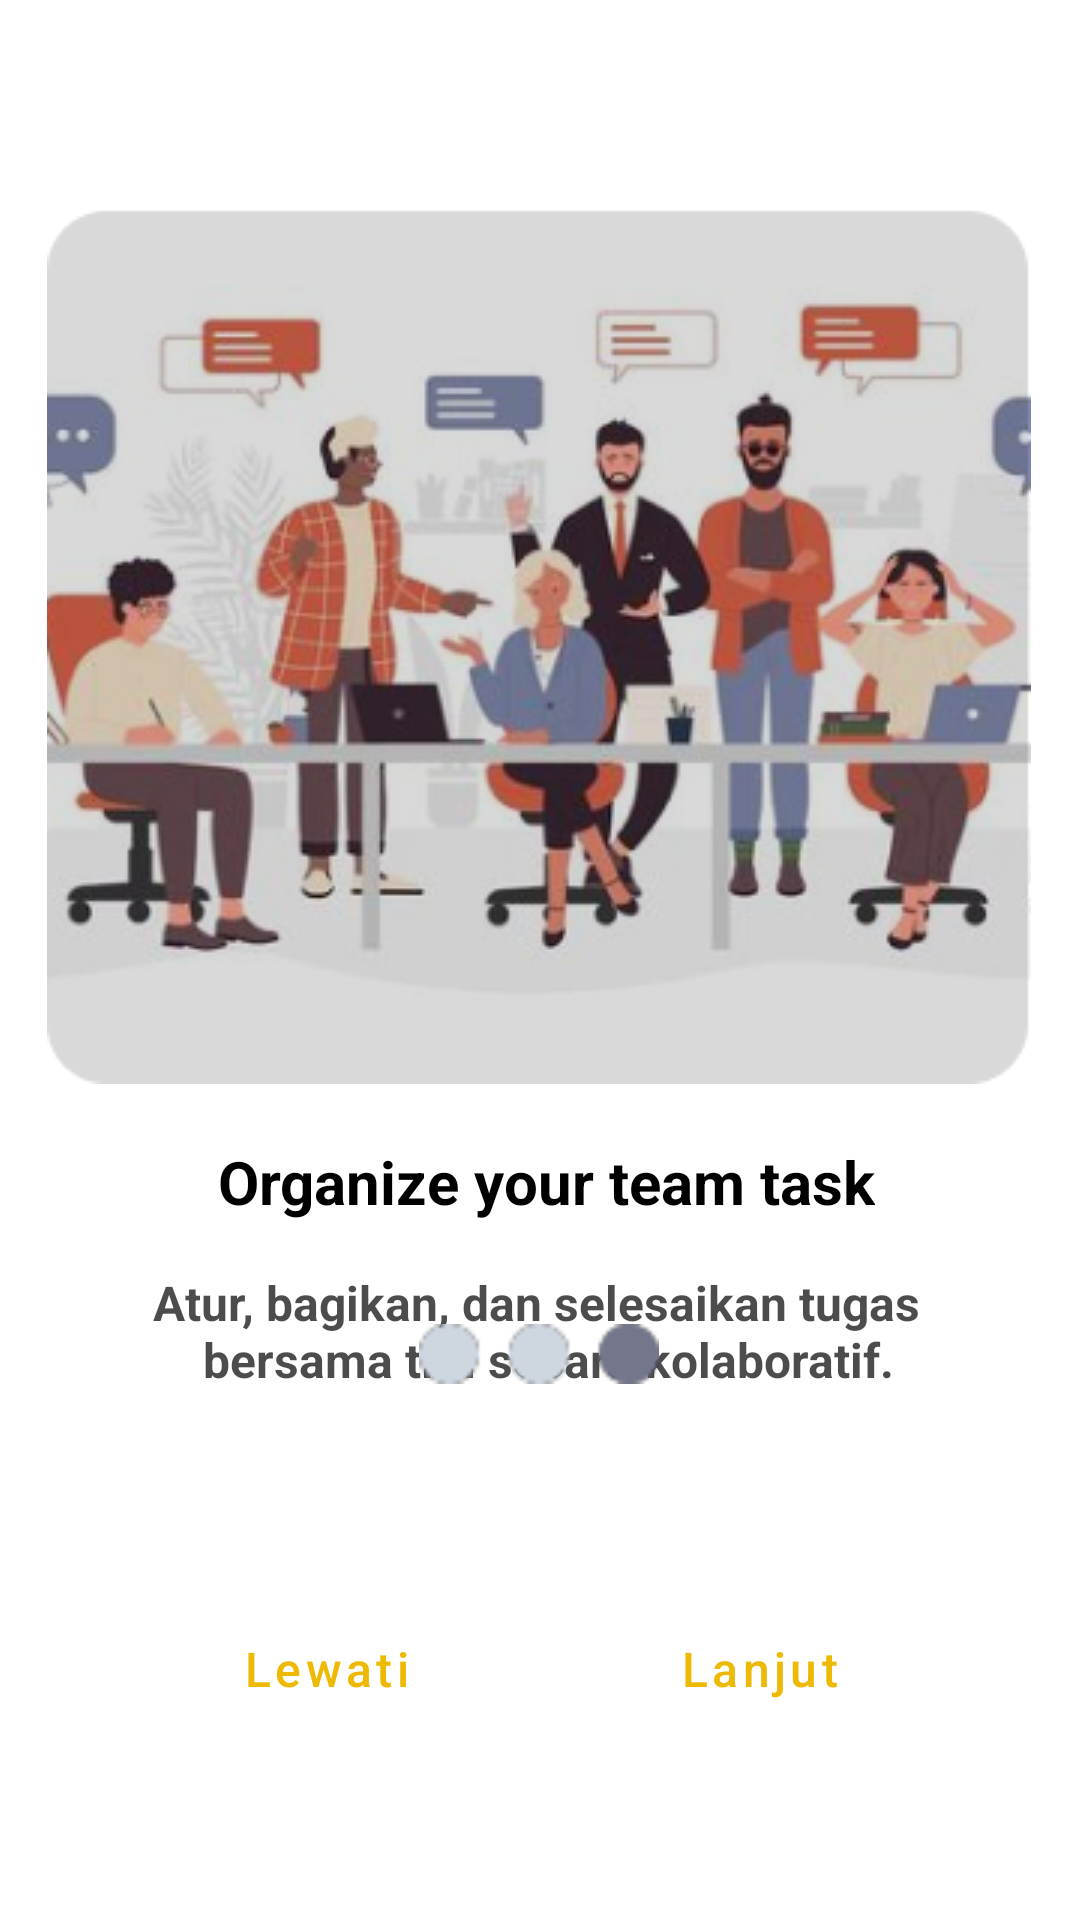

Android layout source for this screen:
<!-- AndroidManifest.xml: application theme Theme.RememberLizzy -->
<!-- res/layout/activity_onboarding3.xml -->
<?xml version="1.0" encoding="utf-8"?>
<androidx.constraintlayout.widget.ConstraintLayout xmlns:android="http://schemas.android.com/apk/res/android"
    xmlns:app="http://schemas.android.com/apk/res-auto"
    xmlns:tools="http://schemas.android.com/tools"
    android:layout_width="match_parent"
    android:layout_height="match_parent"
    tools:context=".OnbordingActivity">

    <ImageView
        android:id="@+id/logo3"
        android:layout_width="328dp"
        android:layout_height="314dp"
        android:layout_marginTop="10dp"
        android:src="@drawable/onboarding3"
        android:contentDescription="@string/app_name"
        app:layout_constraintBottom_toBottomOf="parent"
        app:layout_constraintEnd_toEndOf="parent"
        app:layout_constraintHorizontal_bias="0.493"
        app:layout_constraintStart_toStartOf="parent"
        app:layout_constraintTop_toTopOf="parent"
        app:layout_constraintVertical_bias="0.147" />

    <TextView
        android:id="@+id/textView93"
        android:layout_width="wrap_content"
        android:layout_height="wrap_content"
        android:layout_marginTop="10dp"
        android:text="@string/organize"
        android:textColor="@color/black"
        android:textSize="20sp"
        android:textStyle="bold"
        app:layout_constraintEnd_toEndOf="parent"
        app:layout_constraintHorizontal_bias="0.515"
        app:layout_constraintStart_toStartOf="parent"
        app:layout_constraintTop_toBottomOf="@+id/logo3" />

    <TextView
        android:layout_width="wrap_content"
        android:layout_height="wrap_content"
        android:layout_marginTop="16dp"
        android:gravity="center"
        android:text="@string/onboard3"
        android:textColor="@color/greyscale70"
        android:textSize="16sp"
        android:textStyle="bold"
        app:layout_constraintEnd_toEndOf="parent"
        app:layout_constraintHorizontal_bias="0.509"
        app:layout_constraintStart_toStartOf="parent"
        app:layout_constraintTop_toBottomOf="@+id/textView93" />

    <ImageView
        android:id="@+id/dots3"
        android:layout_width="250dp"
        android:layout_height="20dp"
        android:layout_marginTop="10dp"
        android:src="@drawable/dots_3"
        android:contentDescription="@string/app_name"
        app:layout_constraintBottom_toBottomOf="parent"
        app:layout_constraintEnd_toEndOf="parent"
        app:layout_constraintHorizontal_bias="0.496"
        app:layout_constraintStart_toStartOf="parent"
        app:layout_constraintTop_toTopOf="parent"
        app:layout_constraintVertical_bias="0.707" />

    <Button
        android:id="@+id/btn_skip3"
        style="?attr/materialButtonOutlinedStyle"
        android:layout_width="100dp"
        android:layout_height="50dp"
        android:layout_alignParentStart="true"
        android:layout_alignParentEnd="true"
        android:layout_alignParentBottom="true"
        android:layout_marginStart="30dp"
        android:layout_marginTop="70dp"
        android:text="@string/skip"
        android:textAllCaps="false"
        android:textColor="@color/primary500"
        android:textSize="16sp"
        app:layout_constraintEnd_toEndOf="parent"
        app:layout_constraintHorizontal_bias="0.124"
        app:layout_constraintStart_toStartOf="parent"
        app:layout_constraintTop_toBottomOf="@+id/dots3"
        app:strokeColor="@color/primary500" />


    <Button
        android:id="@+id/btn_lanjut3"
        style="?attr/materialButtonOutlinedStyle"
        android:layout_width="100dp"
        android:layout_height="50dp"
        android:layout_alignParentStart="true"
        android:layout_alignParentEnd="true"
        android:layout_alignParentBottom="true"
        android:layout_marginTop="70dp"
        android:layout_marginEnd="30dp"
        android:text="@string/next"
        android:textAllCaps="false"
        android:textColor="@color/primary500"
        android:textSize="16sp"
        app:layout_constraintEnd_toEndOf="parent"
        app:layout_constraintHorizontal_bias="0.882"
        app:layout_constraintStart_toStartOf="parent"
        app:layout_constraintTop_toBottomOf="@+id/dots3"
        app:strokeColor="@color/primary500" />

</androidx.constraintlayout.widget.ConstraintLayout>
<!-- resources referenced by this layout -->
<resources>
  <color name="black">#FF000000</color>
  <color name="greyscale70">#B3000000</color>
  <color name="primary500">#EEB903</color>
  <!-- drawable dots_3: png bitmap (drawable, 804 bytes) -->
  <!-- drawable onboarding3: png bitmap (drawable, 114493 bytes) -->
  <string name="app_name">Remember-Lizzy</string>
  <string name="next">Lanjut</string>
  <string name="onboard3">Atur, bagikan, dan selesaikan tugas \n bersama tim secara kolaboratif.</string>
  <string name="organize">Organize your team task</string>
  <string name="skip">Lewati</string>
  <style name="Theme.RememberLizzy" parent="Base.Theme.RememberLizzy" />
  <style name="Base.Theme.RememberLizzy" parent="Theme.MaterialComponents.DayNight.NoActionBar">
  
           <item name="colorPrimary">@color/primary500</item>
      </style>
</resources>
